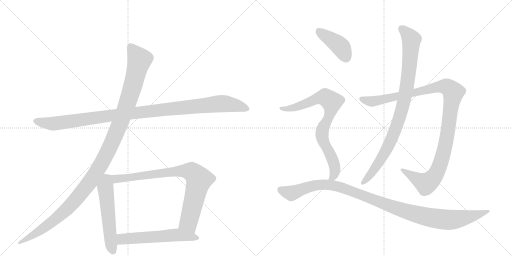
t = 0.00 s
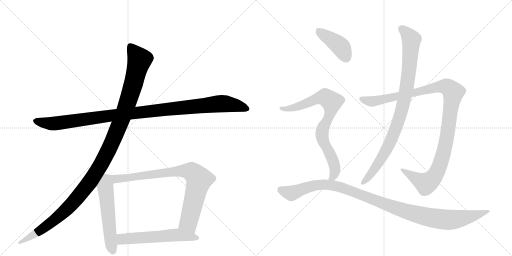
t = 1.93 s
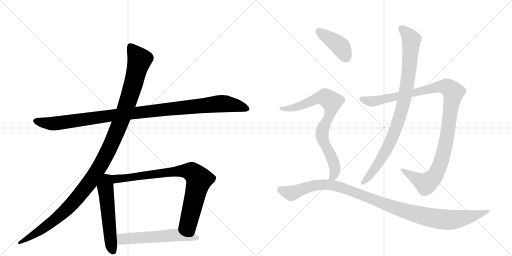
t = 3.87 s
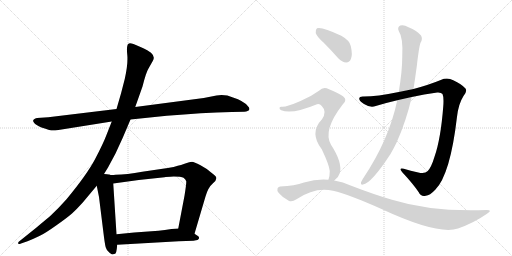
t = 5.80 s
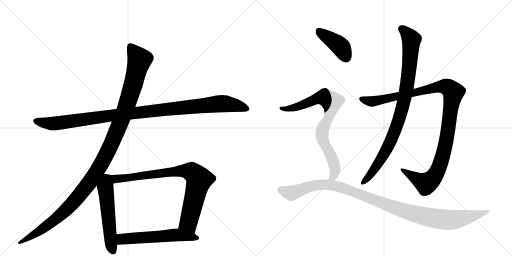
t = 7.74 s
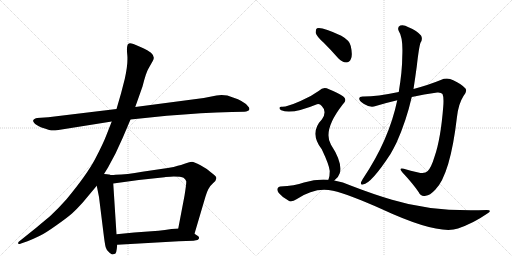
t = 9.67 s

The animated SVG that drew these frames (rendered in a browser with its animation timeline set to each time). Animation: 10 CSS @keyframes rules; one cycle of 9.67 s.

<svg version="1.1" viewBox="0 0 2048 1024" xmlns="http://www.w3.org/2000/svg">
  <g stroke="lightgray" stroke-dasharray="1,1" stroke-width="1" transform="scale(4, 4)">
    <line x1="0" y1="0" x2="256" y2="256"></line>
    <line x1="256" y1="0" x2="0" y2="256"></line>
    <line x1="128" y1="0" x2="128" y2="256"></line>
    <line x1="0" y1="128" x2="256" y2="128"></line>
    <line x1="256" y1="0" x2="512" y2="256"></line>
    <line x1="512" y1="0" x2="256" y2="256"></line>
    <line x1="384" y1="0" x2="384" y2="256"></line>
    <line x1="256" y1="128" x2="512" y2="128"></line>
  </g>
<g transform="scale(1, -1) translate(0, -850)">
   <style type="text/css">
    @keyframes keyframes0 {
      from {
       stroke: black;
       stroke-dashoffset: 1108;
       stroke-width: 128;
       }
       78% {
       animation-timing-function: step-end;
       stroke: black;
       stroke-dashoffset: 0;
       stroke-width: 128;
       }
       to {
       stroke: black;
       stroke-width: 1024;
       }
       }
       #make-me-a-hanzi-animation-0 {
         animation: keyframes0 1.151693s both;
         animation-delay: 0.000000s;
         animation-timing-function: linear;
       }
    @keyframes keyframes1 {
      from {
       stroke: black;
       stroke-dashoffset: 1228;
       stroke-width: 128;
       }
       80% {
       animation-timing-function: step-end;
       stroke: black;
       stroke-dashoffset: 0;
       stroke-width: 128;
       }
       to {
       stroke: black;
       stroke-width: 1024;
       }
       }
       #make-me-a-hanzi-animation-1 {
         animation: keyframes1 1.249349s both;
         animation-delay: 1.151693s;
         animation-timing-function: linear;
       }
    @keyframes keyframes2 {
      from {
       stroke: black;
       stroke-dashoffset: 556;
       stroke-width: 128;
       }
       64% {
       animation-timing-function: step-end;
       stroke: black;
       stroke-dashoffset: 0;
       stroke-width: 128;
       }
       to {
       stroke: black;
       stroke-width: 1024;
       }
       }
       #make-me-a-hanzi-animation-2 {
         animation: keyframes2 0.702474s both;
         animation-delay: 2.401042s;
         animation-timing-function: linear;
       }
    @keyframes keyframes3 {
      from {
       stroke: black;
       stroke-dashoffset: 843;
       stroke-width: 128;
       }
       73% {
       animation-timing-function: step-end;
       stroke: black;
       stroke-dashoffset: 0;
       stroke-width: 128;
       }
       to {
       stroke: black;
       stroke-width: 1024;
       }
       }
       #make-me-a-hanzi-animation-3 {
         animation: keyframes3 0.936035s both;
         animation-delay: 3.103516s;
         animation-timing-function: linear;
       }
    @keyframes keyframes4 {
      from {
       stroke: black;
       stroke-dashoffset: 573;
       stroke-width: 128;
       }
       65% {
       animation-timing-function: step-end;
       stroke: black;
       stroke-dashoffset: 0;
       stroke-width: 128;
       }
       to {
       stroke: black;
       stroke-width: 1024;
       }
       }
       #make-me-a-hanzi-animation-4 {
         animation: keyframes4 0.716309s both;
         animation-delay: 4.039551s;
         animation-timing-function: linear;
       }
    @keyframes keyframes5 {
      from {
       stroke: black;
       stroke-dashoffset: 1125;
       stroke-width: 128;
       }
       79% {
       animation-timing-function: step-end;
       stroke: black;
       stroke-dashoffset: 0;
       stroke-width: 128;
       }
       to {
       stroke: black;
       stroke-width: 1024;
       }
       }
       #make-me-a-hanzi-animation-5 {
         animation: keyframes5 1.165527s both;
         animation-delay: 4.755859s;
         animation-timing-function: linear;
       }
    @keyframes keyframes6 {
      from {
       stroke: black;
       stroke-dashoffset: 929;
       stroke-width: 128;
       }
       75% {
       animation-timing-function: step-end;
       stroke: black;
       stroke-dashoffset: 0;
       stroke-width: 128;
       }
       to {
       stroke: black;
       stroke-width: 1024;
       }
       }
       #make-me-a-hanzi-animation-6 {
         animation: keyframes6 1.006022s both;
         animation-delay: 5.921387s;
         animation-timing-function: linear;
       }
    @keyframes keyframes7 {
      from {
       stroke: black;
       stroke-dashoffset: 416;
       stroke-width: 128;
       }
       58% {
       animation-timing-function: step-end;
       stroke: black;
       stroke-dashoffset: 0;
       stroke-width: 128;
       }
       to {
       stroke: black;
       stroke-width: 1024;
       }
       }
       #make-me-a-hanzi-animation-7 {
         animation: keyframes7 0.588542s both;
         animation-delay: 6.927409s;
         animation-timing-function: linear;
       }
    @keyframes keyframes8 {
      from {
       stroke: black;
       stroke-dashoffset: 805;
       stroke-width: 128;
       }
       72% {
       animation-timing-function: step-end;
       stroke: black;
       stroke-dashoffset: 0;
       stroke-width: 128;
       }
       to {
       stroke: black;
       stroke-width: 1024;
       }
       }
       #make-me-a-hanzi-animation-8 {
         animation: keyframes8 0.905111s both;
         animation-delay: 7.515951s;
         animation-timing-function: linear;
       }
    @keyframes keyframes9 {
      from {
       stroke: black;
       stroke-dashoffset: 1105;
       stroke-width: 128;
       }
       78% {
       animation-timing-function: step-end;
       stroke: black;
       stroke-dashoffset: 0;
       stroke-width: 128;
       }
       to {
       stroke: black;
       stroke-width: 1024;
       }
       }
       #make-me-a-hanzi-animation-9 {
         animation: keyframes9 1.149251s both;
         animation-delay: 8.421061s;
         animation-timing-function: linear;
       }
</style>
<path d="M 522 372 L 667 387 Q 808 399 927 402 L 977 403 Q 986 403 990 406 Q 1005 412 991 426 Q 975 446 932 460 Q 900 474 866 468 L 815 458 L 541 422 L 466 414 L 193 381 L 148 378 Q 124 372 137 358 Q 142 351 166 340 Q 185 335 193.5 331.5 Q 202 328 221 328 L 447 364 L 522 372 Z" fill="lightgray"></path> 
<path d="M 447 364 L 425 308 Q 413 276 380.5 214 Q 348 152 266 53 Q 236 19 202 -13 Q 190 -23 146 -60 L 75 -117 Q 72 -120 73 -124 Q 74 -128 84 -124 L 110 -115 Q 135 -105 157.5 -94 Q 180 -83 224.5 -51.5 Q 269 -20 288 -3.5 Q 307 13 331 40 L 387 107 L 416 154 L 432 180 L 462 236 L 491 299 L 522 372 L 541 422 L 570 504 Q 584 560 594 576 L 611 606 Q 622 623 604 639 Q 588 651 575.5 656 Q 563 661 555 665 Q 520 682 514 675 Q 505 668 509 632.5 Q 513 597 499 534 L 484 476 L 466 414 L 447 364 Z" fill="lightgray"></path> 
<path d="M 387 107 L 396 62 L 416 -99 Q 421 -137 424 -142 Q 426 -151 437 -160 Q 447 -168 449 -168 Q 459 -165 462 -164 Q 465 -162 467 -146 L 469 -129 L 466 -87 L 453 116 C 451 146 451 149 438 151 Q 430 153 416 154 C 386 157 381 136 387 107 Z" fill="lightgray"></path> 
<path d="M 778 -85 L 822 64 Q 832 100 852 117 Q 871 133 863 144 Q 858 150 842 162 Q 828 175 802 189 Q 776 202 768 203 Q 759 203 741 196 Q 722 189 711 187 Q 698 182 671 178 L 569 163 Q 507 152 462 151 Q 446 149 438 151 C 408 152 423 112 453 116 L 555 130 L 658 141 Q 664 143 695 144 Q 725 144 734 139 Q 743 133 745 125 Q 746 116 738 67 L 713 -64 C 707 -93 770 -114 778 -85 Z" fill="lightgray"></path> 
<path d="M 469 -129 L 715 -115 L 774 -113 Q 786 -111 790 -110 Q 801 -103 793 -95 L 778 -85 C 753 -68 743 -62 713 -64 L 686 -66 Q 659 -70 634 -73 L 537 -80 L 466 -87 C 436 -90 439 -131 469 -129 Z" fill="lightgray"></path> 
<path d="M 1647 462 Q 1696 474 1749 480 Q 1765 481 1770 474 Q 1776 461 1773 424 Q 1763 294 1738 223 Q 1725 180 1711 166 Q 1699 153 1673 160 Q 1642 167 1615 175 Q 1593 181 1609 161 Q 1652 115 1675 81 Q 1684 62 1703 67 Q 1719 68 1741 91 Q 1801 151 1828 383 Q 1834 435 1854 466 Q 1870 485 1862 496 Q 1846 514 1813 529 Q 1789 542 1763 530 Q 1717 511 1654 494 L 1595 482 Q 1507 464 1455 464 Q 1437 465 1437 456 Q 1436 447 1456 434 Q 1481 418 1503 426 Q 1546 439 1589 449 L 1647 462 Z" fill="lightgray"></path> 
<path d="M 1589 449 Q 1556 290 1451 134 Q 1447 127 1444 121 Q 1441 109 1452 112 Q 1485 116 1562 234 Q 1574 255 1586 279 Q 1625 366 1647 462 L 1654 494 Q 1661 540 1667 584 Q 1676 663 1682 679 Q 1692 694 1684 708 Q 1668 727 1634 741 Q 1615 753 1601 748 Q 1588 741 1595 726 Q 1613 699 1609 623 Q 1609 566 1595 482 L 1589 449 Z" fill="lightgray"></path> 
<path d="M 1295 679 Q 1323 651 1353 617 Q 1368 601 1385 600 Q 1398 600 1404 615 Q 1411 631 1403 666 Q 1399 688 1365 707 Q 1287 744 1268 737 Q 1262 733 1263 718 Q 1266 705 1295 679 Z" fill="lightgray"></path> 
<path d="M 1337 128 Q 1353 138 1359 157 Q 1371 199 1324 271 Q 1290 328 1370 431 Q 1392 450 1372 465 Q 1351 480 1316 493 Q 1294 506 1276 487 Q 1243 463 1202 446 Q 1145 421 1127 423 Q 1120 424 1118 419 Q 1117 413 1125 409 Q 1167 391 1268 433 Q 1278 437 1287 426 Q 1309 404 1288 373 Q 1236 319 1287 253 Q 1317 190 1319 166 Q 1319 144 1314 132 Q 1313 132 1313 131 C 1304 102 1315 108 1337 128 Z" fill="lightgray"></path> 
<path d="M 1313 131 Q 1267 135 1216 120 Q 1179 107 1121 104 Q 1114 104 1110 96 Q 1107 89 1115 78 Q 1131 59 1155 47 Q 1167 40 1186 53 Q 1261 104 1332 87 Q 1396 72 1526 14 Q 1752 -91 1832 -64 Q 1895 -42 1948 -5 Q 1972 10 1947 10 Q 1730 1 1568 51 Q 1493 73 1405 107 Q 1372 123 1337 128 L 1313 131 Z" fill="lightgray"></path> 
      <clipPath id="make-me-a-hanzi-clip-0">
      <path d="M 522 372 L 667 387 Q 808 399 927 402 L 977 403 Q 986 403 990 406 Q 1005 412 991 426 Q 975 446 932 460 Q 900 474 866 468 L 815 458 L 541 422 L 466 414 L 193 381 L 148 378 Q 124 372 137 358 Q 142 351 166 340 Q 185 335 193.5 331.5 Q 202 328 221 328 L 447 364 L 522 372 Z" fill="lightgray"></path>
      </clipPath>
      <path clip-path="url(#make-me-a-hanzi-clip-0)" d="M 144 367 L 214 355 L 476 392 L 866 434 L 931 431 L 988 416 " fill="none" id="make-me-a-hanzi-animation-0" stroke-dasharray="980 1960" stroke-linecap="round"></path>

      <clipPath id="make-me-a-hanzi-clip-1">
      <path d="M 447 364 L 425 308 Q 413 276 380.5 214 Q 348 152 266 53 Q 236 19 202 -13 Q 190 -23 146 -60 L 75 -117 Q 72 -120 73 -124 Q 74 -128 84 -124 L 110 -115 Q 135 -105 157.5 -94 Q 180 -83 224.5 -51.5 Q 269 -20 288 -3.5 Q 307 13 331 40 L 387 107 L 416 154 L 432 180 L 462 236 L 491 299 L 522 372 L 541 422 L 570 504 Q 584 560 594 576 L 611 606 Q 622 623 604 639 Q 588 651 575.5 656 Q 563 661 555 665 Q 520 682 514 675 Q 505 668 509 632.5 Q 513 597 499 534 L 484 476 L 466 414 L 447 364 Z" fill="lightgray"></path>
      </clipPath>
      <path clip-path="url(#make-me-a-hanzi-clip-1)" d="M 520 666 L 558 611 L 498 403 L 409 201 L 359 121 L 267 13 L 176 -62 L 79 -122 " fill="none" id="make-me-a-hanzi-animation-1" stroke-dasharray="1100 2200" stroke-linecap="round"></path>

      <clipPath id="make-me-a-hanzi-clip-2">
      <path d="M 387 107 L 396 62 L 416 -99 Q 421 -137 424 -142 Q 426 -151 437 -160 Q 447 -168 449 -168 Q 459 -165 462 -164 Q 465 -162 467 -146 L 469 -129 L 466 -87 L 453 116 C 451 146 451 149 438 151 Q 430 153 416 154 C 386 157 381 136 387 107 Z" fill="lightgray"></path>
      </clipPath>
      <path clip-path="url(#make-me-a-hanzi-clip-2)" d="M 421 143 L 441 -106 L 452 -155 " fill="none" id="make-me-a-hanzi-animation-2" stroke-dasharray="428 856" stroke-linecap="round"></path>

      <clipPath id="make-me-a-hanzi-clip-3">
      <path d="M 778 -85 L 822 64 Q 832 100 852 117 Q 871 133 863 144 Q 858 150 842 162 Q 828 175 802 189 Q 776 202 768 203 Q 759 203 741 196 Q 722 189 711 187 Q 698 182 671 178 L 569 163 Q 507 152 462 151 Q 446 149 438 151 C 408 152 423 112 453 116 L 555 130 L 658 141 Q 664 143 695 144 Q 725 144 734 139 Q 743 133 745 125 Q 746 116 738 67 L 713 -64 C 707 -93 770 -114 778 -85 Z" fill="lightgray"></path>
      </clipPath>
      <path clip-path="url(#make-me-a-hanzi-clip-3)" d="M 443 146 L 473 134 L 698 164 L 741 167 L 766 162 L 796 130 L 755 -38 L 774 -76 " fill="none" id="make-me-a-hanzi-animation-3" stroke-dasharray="715 1430" stroke-linecap="round"></path>

      <clipPath id="make-me-a-hanzi-clip-4">
      <path d="M 469 -129 L 715 -115 L 774 -113 Q 786 -111 790 -110 Q 801 -103 793 -95 L 778 -85 C 753 -68 743 -62 713 -64 L 686 -66 Q 659 -70 634 -73 L 537 -80 L 466 -87 C 436 -90 439 -131 469 -129 Z" fill="lightgray"></path>
      </clipPath>
      <path clip-path="url(#make-me-a-hanzi-clip-4)" d="M 476 -121 L 488 -107 L 695 -90 L 785 -101 " fill="none" id="make-me-a-hanzi-animation-4" stroke-dasharray="445 890" stroke-linecap="round"></path>

      <clipPath id="make-me-a-hanzi-clip-5">
      <path d="M 1647 462 Q 1696 474 1749 480 Q 1765 481 1770 474 Q 1776 461 1773 424 Q 1763 294 1738 223 Q 1725 180 1711 166 Q 1699 153 1673 160 Q 1642 167 1615 175 Q 1593 181 1609 161 Q 1652 115 1675 81 Q 1684 62 1703 67 Q 1719 68 1741 91 Q 1801 151 1828 383 Q 1834 435 1854 466 Q 1870 485 1862 496 Q 1846 514 1813 529 Q 1789 542 1763 530 Q 1717 511 1654 494 L 1595 482 Q 1507 464 1455 464 Q 1437 465 1437 456 Q 1436 447 1456 434 Q 1481 418 1503 426 Q 1546 439 1589 449 L 1647 462 Z" fill="lightgray"></path>
      </clipPath>
      <path clip-path="url(#make-me-a-hanzi-clip-5)" d="M 1447 454 L 1483 444 L 1505 447 L 1766 504 L 1790 502 L 1813 481 L 1779 257 L 1762 196 L 1741 150 L 1725 130 L 1702 117 L 1620 165 " fill="none" id="make-me-a-hanzi-animation-5" stroke-dasharray="997 1994" stroke-linecap="round"></path>

      <clipPath id="make-me-a-hanzi-clip-6">
      <path d="M 1589 449 Q 1556 290 1451 134 Q 1447 127 1444 121 Q 1441 109 1452 112 Q 1485 116 1562 234 Q 1574 255 1586 279 Q 1625 366 1647 462 L 1654 494 Q 1661 540 1667 584 Q 1676 663 1682 679 Q 1692 694 1684 708 Q 1668 727 1634 741 Q 1615 753 1601 748 Q 1588 741 1595 726 Q 1613 699 1609 623 Q 1609 566 1595 482 L 1589 449 Z" fill="lightgray"></path>
      </clipPath>
      <path clip-path="url(#make-me-a-hanzi-clip-6)" d="M 1607 735 L 1645 692 L 1636 566 L 1613 432 L 1578 322 L 1538 235 L 1494 167 L 1453 121 " fill="none" id="make-me-a-hanzi-animation-6" stroke-dasharray="801 1602" stroke-linecap="round"></path>

      <clipPath id="make-me-a-hanzi-clip-7">
      <path d="M 1295 679 Q 1323 651 1353 617 Q 1368 601 1385 600 Q 1398 600 1404 615 Q 1411 631 1403 666 Q 1399 688 1365 707 Q 1287 744 1268 737 Q 1262 733 1263 718 Q 1266 705 1295 679 Z" fill="lightgray"></path>
      </clipPath>
      <path clip-path="url(#make-me-a-hanzi-clip-7)" d="M 1273 729 L 1361 664 L 1385 620 " fill="none" id="make-me-a-hanzi-animation-7" stroke-dasharray="288 576" stroke-linecap="round"></path>

      <clipPath id="make-me-a-hanzi-clip-8">
      <path d="M 1337 128 Q 1353 138 1359 157 Q 1371 199 1324 271 Q 1290 328 1370 431 Q 1392 450 1372 465 Q 1351 480 1316 493 Q 1294 506 1276 487 Q 1243 463 1202 446 Q 1145 421 1127 423 Q 1120 424 1118 419 Q 1117 413 1125 409 Q 1167 391 1268 433 Q 1278 437 1287 426 Q 1309 404 1288 373 Q 1236 319 1287 253 Q 1317 190 1319 166 Q 1319 144 1314 132 Q 1313 132 1313 131 C 1304 102 1315 108 1337 128 Z" fill="lightgray"></path>
      </clipPath>
      <path clip-path="url(#make-me-a-hanzi-clip-8)" d="M 1125 416 L 1150 414 L 1186 422 L 1286 460 L 1300 461 L 1327 443 L 1321 397 L 1288 320 L 1292 287 L 1327 220 L 1339 184 L 1337 151 L 1320 135 " fill="none" id="make-me-a-hanzi-animation-8" stroke-dasharray="677 1354" stroke-linecap="round"></path>

      <clipPath id="make-me-a-hanzi-clip-9">
      <path d="M 1313 131 Q 1267 135 1216 120 Q 1179 107 1121 104 Q 1114 104 1110 96 Q 1107 89 1115 78 Q 1131 59 1155 47 Q 1167 40 1186 53 Q 1261 104 1332 87 Q 1396 72 1526 14 Q 1752 -91 1832 -64 Q 1895 -42 1948 -5 Q 1972 10 1947 10 Q 1730 1 1568 51 Q 1493 73 1405 107 Q 1372 123 1337 128 L 1313 131 Z" fill="lightgray"></path>
      </clipPath>
      <path clip-path="url(#make-me-a-hanzi-clip-9)" d="M 1122 92 L 1165 77 L 1255 108 L 1305 112 L 1342 106 L 1611 8 L 1769 -28 L 1840 -25 L 1938 2 " fill="none" id="make-me-a-hanzi-animation-9" stroke-dasharray="977 1954" stroke-linecap="round"></path>

</g>
</svg>
